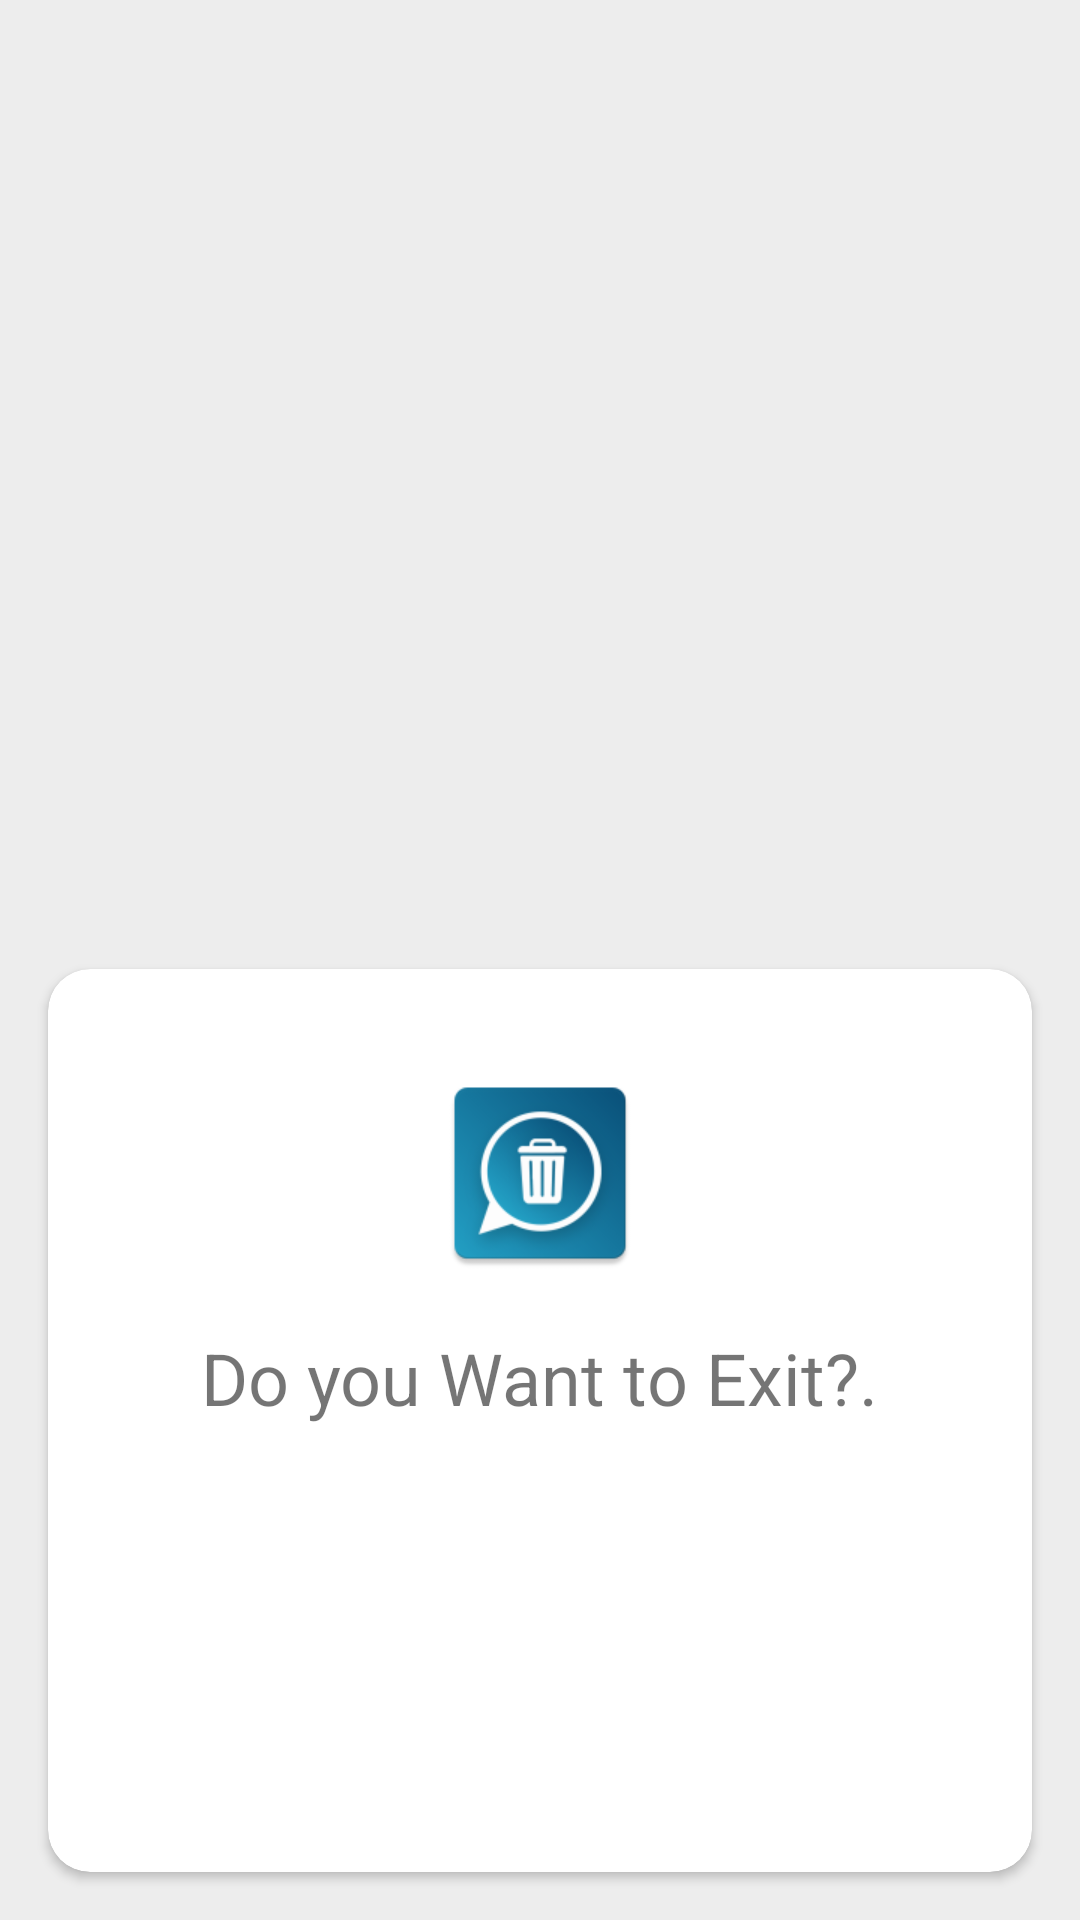

This screen was rendered from an Android layout file. Write that file and the resources it references.
<!-- AndroidManifest.xml: application theme AppTheme -->
<!-- res/layout/fragment_main_about.xml -->
<?xml version="1.0" encoding="utf-8"?>
<LinearLayout xmlns:android="http://schemas.android.com/apk/res/android"
    xmlns:aapt="http://schemas.android.com/aapt"
    xmlns:app="http://schemas.android.com/apk/res-auto"
    xmlns:tools="http://schemas.android.com/tools"
    android:layout_width="match_parent"
    android:layout_height="match_parent"
    android:orientation="vertical"
    android:background="@color/colorBackgroundGrey"
    tools:context=".Activities.ExitActivity">

    <LinearLayout
        android:id="@+id/llAdds"
        android:layout_width="match_parent"
        android:layout_height="0dp"
        android:layout_weight="1"
        android:layout_marginTop="3dp"
        android:layout_gravity="center"
        android:gravity="center"
        android:layout_marginBottom="3dp"
        android:orientation="horizontal"/>


    <androidx.cardview.widget.CardView
        android:layout_width="match_parent"
        android:layout_height="0dp"
        android:layout_weight="1"
        android:layout_gravity="center"
        android:layout_margin="16dp"
        app:cardCornerRadius="14dp">

        <LinearLayout
            android:id="@+id/rellay_about_container"
            android:layout_width="match_parent"
            android:layout_height="wrap_content"
            android:layout_centerInParent="true"
            android:gravity="center"
            android:orientation="vertical"
            android:padding="16dp">

            <ImageView
                android:layout_width="72dp"
                android:layout_height="72dp"
                android:layout_marginTop="16dp"
                android:src="@mipmap/ic_launcher" />

            <TextView
                android:id="@+id/tv_appname"
                android:layout_width="wrap_content"
                android:layout_height="wrap_content"
                android:layout_marginTop="16dp"
                android:text="Do you Want to Exit?."
                android:textSize="24sp" />

            <TextView
                android:id="@+id/tv_about_version"
                android:layout_width="wrap_content"
                android:layout_height="wrap_content"
                android:layout_marginTop="2dp"
                android:layout_marginBottom="22dp"
                android:gravity="center"
                android:textSize="16sp" />

            <LinearLayout
                android:layout_width="match_parent"
                android:layout_height="wrap_content"
                android:gravity="center"
                android:weightSum="3">

                <Button
                    android:id="@+id/chip_give_us_rating"
                    android:layout_width="wrap_content"
                    android:layout_height="wrap_content"
                    android:layout_margin="4dp"
                    android:layout_weight="1"
                    android:background="@drawable/rectangle_shape"
                    android:text="@string/about_give_us_5_star"
                    android:textColor="@android:color/white"
                    android:textSize="14sp"
                    android:textStyle="bold" />

                <Button
                    android:id="@+id/btn_yes"
                    android:layout_width="wrap_content"
                    android:layout_height="wrap_content"
                    android:layout_margin="4dp"
                    android:layout_weight="1"
                    android:background="@drawable/rectangle_shape"
                    android:text="@string/Yes"
                    android:textColor="@android:color/white"
                    android:textSize="14sp"
                    android:textStyle="bold" />

                <Button
                    android:id="@+id/btn_no"
                    android:layout_width="wrap_content"
                    android:layout_height="wrap_content"
                    android:layout_margin="4dp"
                    android:layout_weight="1"
                    android:background="@drawable/rectangle_shape"
                    android:text="@string/No"
                    android:textColor="@android:color/white"
                    android:textSize="14sp"
                    android:textStyle="bold" />

            </LinearLayout>
        </LinearLayout>


    </androidx.cardview.widget.CardView>


</LinearLayout>
<!-- resources referenced by this layout -->
<resources>
  <color name="colorBackgroundGrey">#ededed</color>
  <!-- mipmap ic_launcher: png bitmap (mipmap-hdpi, 6678 bytes) -->
  <string name="No">No</string>
  <string name="Yes">Yes</string>
  <string name="about_give_us_5_star">Rate US</string>
  <style name="AppTheme" parent="Theme.AppCompat.Light.DarkActionBar">
          <item name="colorAccent">@color/colorAccent</item>
          <item name="colorPrimary">@color/colorPrimary</item>
          <item name="colorPrimaryDark">@color/colorPrimaryDark</item>
          <item name="android:textColorSecondary"> @color/white</item>
      </style>
  <color name="colorAccent">#E91E63</color>
  <color name="colorPrimary">#0C5981</color>
  <color name="colorPrimaryDark">#003b45</color>
  <color name="white">#FFFFFF</color>
</resources>
